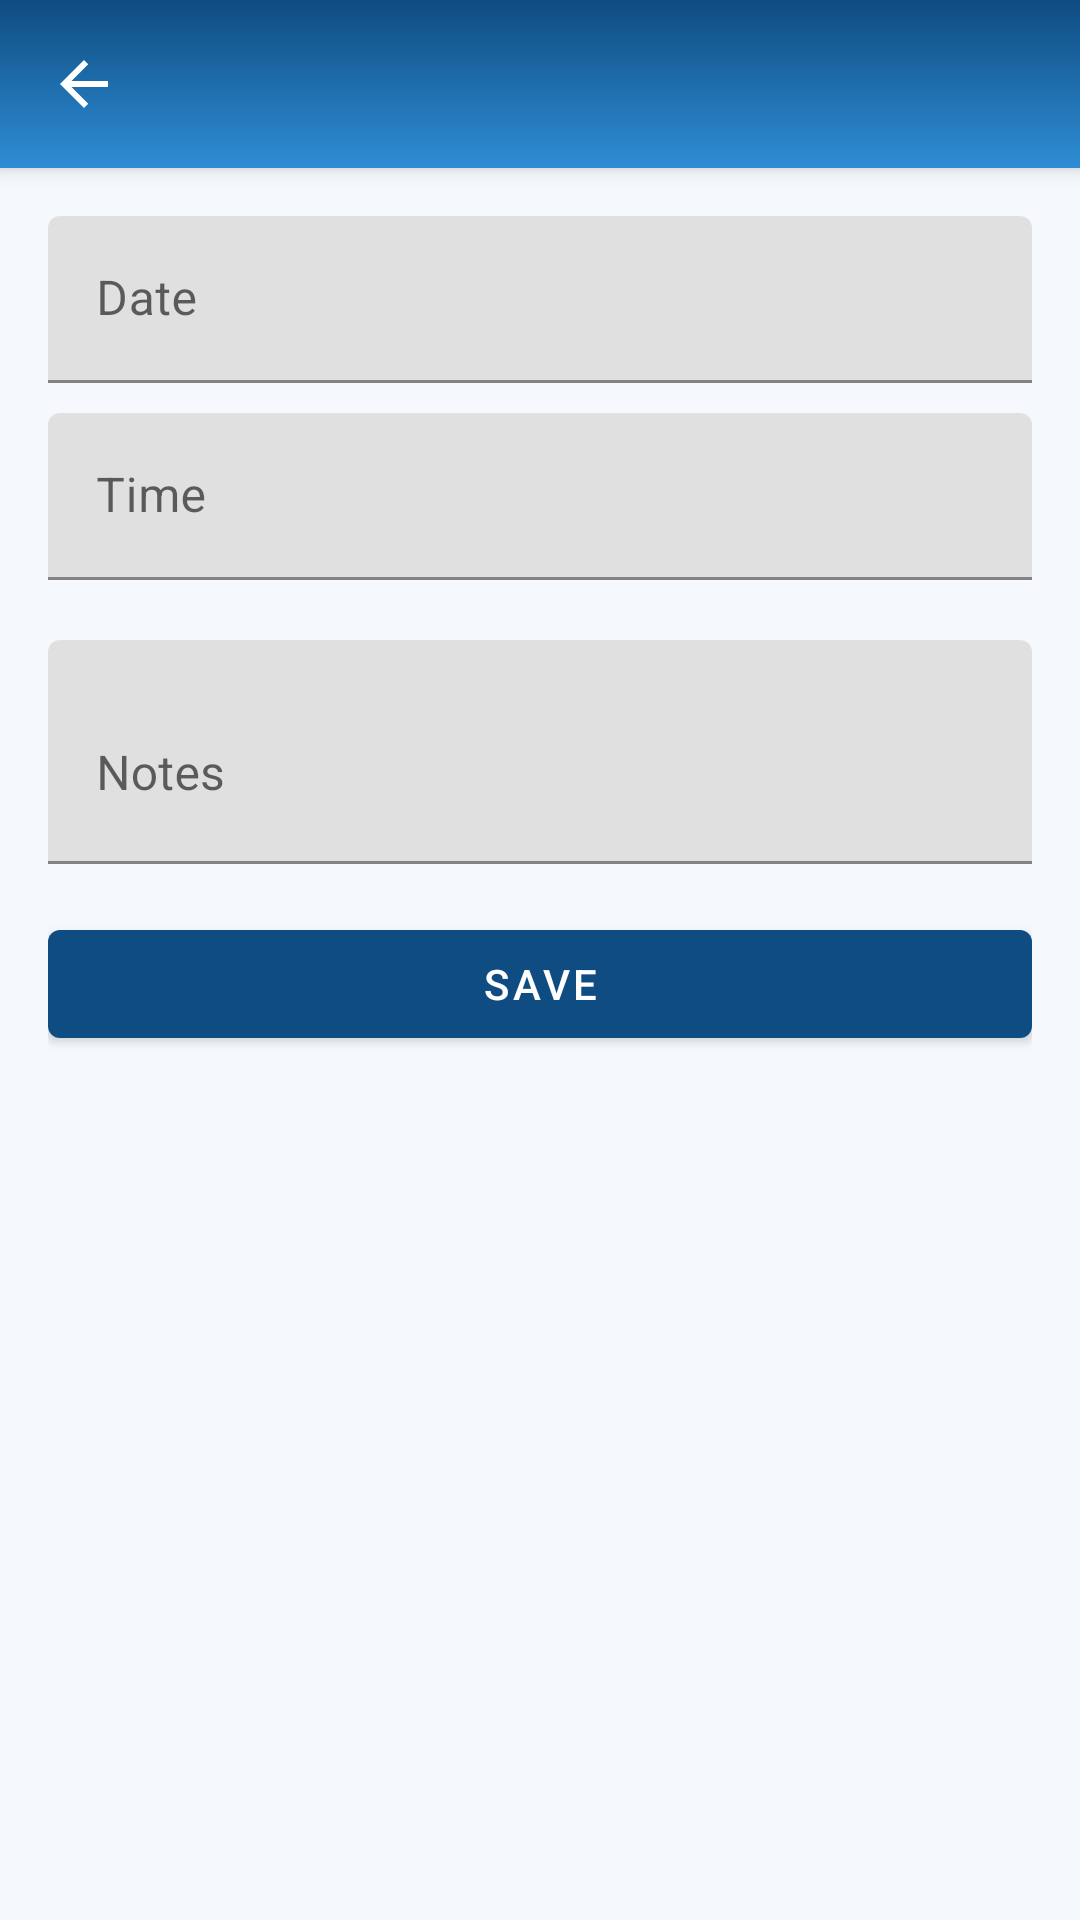

Reconstruct the res/layout file that produces this screen, plus the resources it refers to.
<!-- AndroidManifest.xml: application theme Theme.HealthHearts -->
<!-- res/layout/activity_add_oxygen.xml -->
<?xml version="1.0" encoding="utf-8"?>
<androidx.coordinatorlayout.widget.CoordinatorLayout xmlns:android="http://schemas.android.com/apk/res/android"
    xmlns:app="http://schemas.android.com/apk/res-auto"
    android:layout_width="match_parent"
    android:layout_height="match_parent"
    android:background="@color/hh_background">

    <com.google.android.material.appbar.AppBarLayout
        android:layout_width="match_parent"
        android:layout_height="wrap_content">

        <com.google.android.material.appbar.MaterialToolbar
            android:id="@+id/toolbar"
            android:layout_width="match_parent"
            android:layout_height="wrap_content"
            android:background="@drawable/bg_appbar_gradient"
            android:titleTextColor="@color/hh_on_primary"
            app:navigationIcon="@drawable/ic_back_24"
            app:navigationIconTint="@color/hh_on_primary"
            app:popupTheme="@style/ThemeOverlay.AppCompat.Light" />
    </com.google.android.material.appbar.AppBarLayout>

    <ScrollView
        android:layout_width="match_parent"
        android:layout_height="match_parent"
        android:fillViewport="true"
        app:layout_behavior="@string/appbar_scrolling_view_behavior">

        <LinearLayout
            android:layout_width="match_parent"
            android:layout_height="wrap_content"
            android:orientation="vertical"
            android:padding="16dp">

            <com.google.android.material.textfield.TextInputLayout
                android:layout_width="match_parent"
                android:layout_height="wrap_content">

                <com.google.android.material.textfield.TextInputEditText
                    android:id="@+id/etDate"
                    android:layout_width="match_parent"
                    android:layout_height="wrap_content"
                    android:focusable="false"
                    android:hint="@string/date" />
            </com.google.android.material.textfield.TextInputLayout>

            <com.google.android.material.textfield.TextInputLayout
                android:layout_width="match_parent"
                android:layout_height="wrap_content"
                android:layout_marginTop="10dp">

                <com.google.android.material.textfield.TextInputEditText
                    android:id="@+id/etTime"
                    android:layout_width="match_parent"
                    android:layout_height="wrap_content"
                    android:focusable="false"
                    android:hint="@string/time" />
            </com.google.android.material.textfield.TextInputLayout>

            <LinearLayout
                android:id="@+id/containerExtra"
                android:layout_width="match_parent"
                android:layout_height="wrap_content"
                android:layout_marginTop="10dp"
                android:orientation="vertical" />

            <com.google.android.material.textfield.TextInputLayout
                android:layout_width="match_parent"
                android:layout_height="wrap_content"
                android:layout_marginTop="10dp">

                <com.google.android.material.textfield.TextInputEditText
                    android:id="@+id/etNotes"
                    android:layout_width="match_parent"
                    android:layout_height="wrap_content"
                    android:hint="@string/notes"
                    android:inputType="textMultiLine"
                    android:minLines="2" />
            </com.google.android.material.textfield.TextInputLayout>

            <com.google.android.material.button.MaterialButton
                android:id="@+id/btnSave"
                android:layout_width="match_parent"
                android:layout_height="wrap_content"
                android:layout_marginTop="16dp"
                android:text="@string/save" />

        </LinearLayout>
    </ScrollView>

</androidx.coordinatorlayout.widget.CoordinatorLayout>
<!-- resources referenced by this layout -->
<resources>
  <color name="hh_background">#F5F8FC</color>
  <color name="hh_on_primary">#FFFFFF</color>
  <!-- drawable bg_appbar_gradient (drawable) -->
  <?xml version="1.0" encoding="utf-8"?>
  <shape xmlns:android="http://schemas.android.com/apk/res/android">
      <gradient
          android:angle="270"
          android:endColor="#2E8DD5"
          android:startColor="#0F4C81" />
  </shape>
  <!-- drawable ic_back_24 (drawable) -->
  <vector xmlns:android="http://schemas.android.com/apk/res/android"
      android:width="24dp"
      android:height="24dp"
      android:autoMirrored="true"
      android:viewportWidth="24"
      android:viewportHeight="24">
      <path
          android:fillColor="@color/hh_on_primary"
          android:pathData="M20,11H7.83l5.59-5.59L12,4l-8,8 8,8 1.41-1.41L7.83,13H20v-2z" />
  </vector>
  <string name="date">Date</string>
  <string name="notes">Notes</string>
  <string name="save">Save</string>
  <string name="time">Time</string>
  <style name="Theme.HealthHearts" parent="Theme.MaterialComponents.Light.NoActionBar">
          <item name="colorPrimary">@color/hh_primary</item>
          <item name="colorPrimaryVariant">@color/hh_primary</item>
          <item name="colorOnPrimary">@color/hh_on_primary</item>
          <item name="android:statusBarColor">@color/hh_primary</item>
          <item name="android:windowBackground">@color/hh_background</item>
      </style>
  <color name="hh_primary">#0F4C81</color>
</resources>
